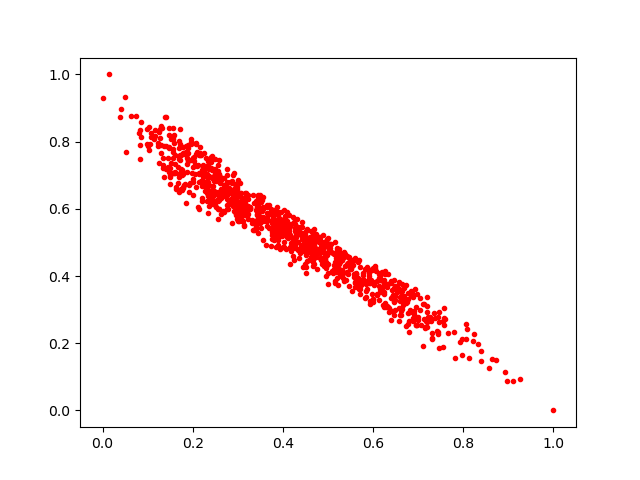

The data file committed next to this chart (first rows):
0.42386118, 0.50801784
0.3868, 0.515
0.2336, 0.6807
0.1744, 0.7187
0.4071, 0.5636
0.6476, 0.3405
0.2344, 0.694
0.3161, 0.611
0.6888, 0.3364
0.3368, 0.5631
0.2864, 0.5588
0.5886, 0.4171
0.7252, 0.2776
0.2648, 0.6435
0.2753, 0.7192
0.5814, 0.4218
0.4764, 0.4672
0.3234, 0.6294
0.4656, 0.4429
0.6598, 0.3383
0.494, 0.4501
0.1075, 0.8266
0.3925, 0.5188
0.3008, 0.6482
0.2278, 0.6518
0.4384, 0.4767
0.4506, 0.4774
0.1884, 0.745
0.1872, 0.7522
0.5872, 0.3609
0.5564, 0.4323
0.3623, 0.5641
0.2239, 0.6943
0.3498, 0.6414
0.3362, 0.6173
0.3464, 0.5799
0.1563, 0.7786
0.3708, 0.5884
0.4898, 0.4512
0.2692, 0.5909
0.5922, 0.3152
0.6969, 0.2543
0.2756, 0.5992
0.5712, 0.4266
0.3565, 0.5999
0.8389, 0.1476
0.2721, 0.637
0.5665, 0.3939
0.5935, 0.3783
0.1889, 0.7891
0.737, 0.276
0.3315, 0.5564
0.6159, 0.3511
0.5826, 0.3844
0.2917, 0.6333
0.2417, 0.7162
0.6794, 0.2332
0.123, 0.7949
0.4119, 0.5123
0.4596, 0.4925
0.4292, 0.5397
... 949 more rows
